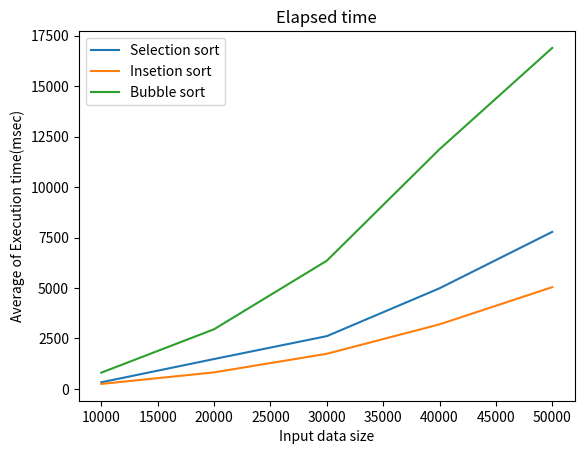

The matplotlib source for this figure:
import matplotlib.pyplot as plt

plt.title("Elapsed time")

plt.plot([10000, 20000, 30000, 40000, 50000], 
    [326, 1478, 2612, 4983, 7779], label="Selection sort")
plt.plot([10000, 20000, 30000, 40000, 50000], 
    [245, 817, 1738, 3196, 5040], label="Insetion sort")
plt.plot([10000, 20000, 30000, 40000, 50000], 
    [804, 2954, 6349, 11872, 16894], label="Bubble sort")

plt.legend(loc='upper left')
plt.xlabel("Input data size")
plt.ylabel("Average of Execution time(msec)")

plt.show()